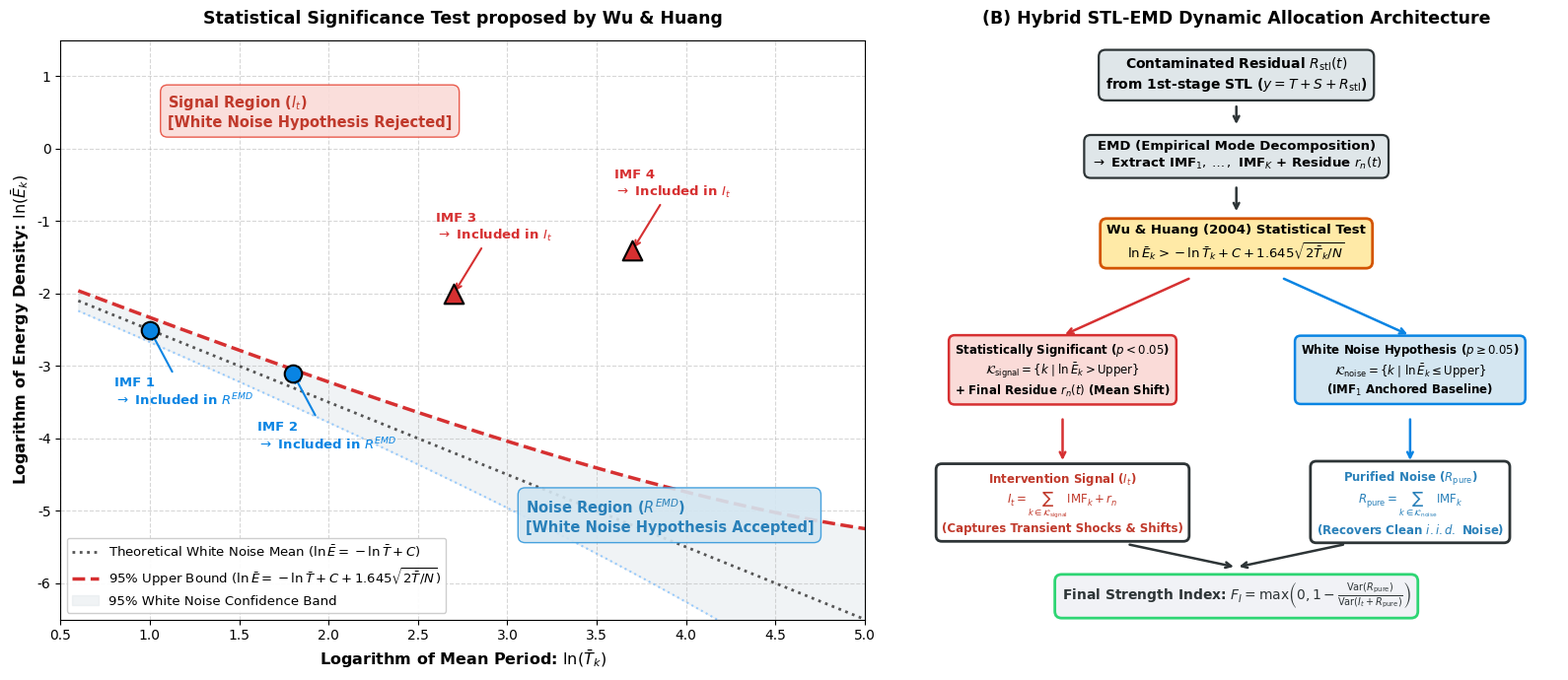

Here is the Python script that generated this plot:
import os
import numpy as np
import matplotlib.pyplot as plt

# -------------------------------------------------------------------------
# 1. 고해상도 폰트 및 스타일 세팅
# -------------------------------------------------------------------------
plt.rcParams['font.sans-serif'] = ['DejaVu Sans', 'Arial']
plt.rcParams['axes.unicode_minus'] = False

fig, (ax1, ax2) = plt.subplots(1, 2, figsize=(16, 7), gridspec_kw={'width_ratios': [1.25, 1]})

# -------------------------------------------------------------------------
# Panel (A): Wu & Huang (2004) Energy-Period Significance Test Plane
# -------------------------------------------------------------------------
N = 512
ln_T = np.linspace(0.6, 5.2, 200)
T_vals = np.exp(ln_T)

# IMF 1 앵커링 오프셋 C 적용
C = -1.5
ln_E_mean = -ln_T + C
upper_bound_95 = ln_E_mean + 1.645 * np.sqrt(2 * T_vals / N)
lower_bound_95 = ln_E_mean - 1.645 * np.sqrt(2 * T_vals / N)

# 기준선 및 95% 신뢰대역 플롯 (Raw String r'...' 적용)
ax1.plot(ln_T, ln_E_mean, color='#555555', linestyle=':', lw=2, 
         label=r'Theoretical White Noise Mean ($\ln \bar{E} = -\ln \bar{T} + C$)')
ax1.plot(ln_T, upper_bound_95, color='#d63031', linestyle='--', lw=2.5, 
         label=r'95% Upper Bound ($\ln \bar{E} = -\ln \bar{T} + C + 1.645\sqrt{2\bar{T}/N}$)')
ax1.plot(ln_T, lower_bound_95, color='#74b9ff', linestyle=':', lw=1.5, alpha=0.7)
ax1.fill_between(ln_T, lower_bound_95, upper_bound_95, color='#dfe6e9', alpha=0.45, 
                 label='95% White Noise Confidence Band')

# IMF 샘플 데이터 매핑
imfs = [
    {'name': 'IMF 1', 'ln_T': 1.0, 'ln_E': -2.5, 'type': 'noise', 'desc': 'Anchored Noise Floor'},
    {'name': 'IMF 2', 'ln_T': 1.8, 'ln_E': -3.1, 'type': 'noise', 'desc': 'Stochastic Dyadic Mode'},
    {'name': 'IMF 3', 'ln_T': 2.7, 'ln_E': -2.0, 'type': 'signal', 'desc': 'Transient Shock Peak'},
    {'name': 'IMF 4', 'ln_T': 3.7, 'ln_E': -1.4, 'type': 'signal', 'desc': 'Intervention Dynamic Mode'},
]

for pt in imfs:
    if pt['type'] == 'noise':
        ax1.scatter(pt['ln_T'], pt['ln_E'], color='#0984e3', s=160, zorder=6, edgecolors='black', lw=1.5)
        # ★ \mathrm 제거로 EMD 이탤릭체 적용 및 수식 밖 일반 공백 분리
        ax1.annotate(f"{pt['name']}\n" + r"$\rightarrow$ Included in $R^{EMD}$",
                     xy=(pt['ln_T'], pt['ln_E']), xytext=(pt['ln_T'] - 0.2, pt['ln_E'] - 1.05),
                     fontsize=9.5, fontweight='bold', color='#0984e3',
                     arrowprops=dict(arrowstyle="->", color='#0984e3', lw=1.5))
    else:
        ax1.scatter(pt['ln_T'], pt['ln_E'], color='#d63031', marker='^', s=200, zorder=6, edgecolors='black', lw=1.5)
        # ★ 수식 밖 일반 공백 분리
        ax1.annotate(f"{pt['name']}\n" + r"$\rightarrow$ Included in $I_t$",
                     xy=(pt['ln_T'], pt['ln_E']), xytext=(pt['ln_T'] - 0.1, pt['ln_E'] + 0.75),
                     fontsize=9.5, fontweight='bold', color='#d63031',
                     arrowprops=dict(arrowstyle="->", color='#d63031', lw=1.5))

# bbox 딕셔너리
bbox_signal = dict(boxstyle='round,pad=0.5', facecolor='#fadbd8', edgecolor='#e74c3c', alpha=0.9)
bbox_noise  = dict(boxstyle='round,pad=0.5', facecolor='#d4e6f1', edgecolor='#3498db', alpha=0.9)

ax1.text(1.1, 0.3, "Signal Region ($I_t$)\n[White Noise Hypothesis Rejected]",
         fontsize=10.5, fontweight='bold', color='#c0392b', bbox=bbox_signal)

# ★ 하단 텍스트 박스도 동일하게 $R^{EMD}$로 이탤릭체 통일
ax1.text(3.1, -5.3, "Noise Region ($R^{EMD}$)\n[White Noise Hypothesis Accepted]",
         fontsize=10.5, fontweight='bold', color='#2980b9', bbox=bbox_noise)

ax1.set_xlim(0.5, 5.0)
ax1.set_ylim(-6.5, 1.5)
ax1.set_xlabel(r"Logarithm of Mean Period: $\ln(\bar{T}_k)$", fontsize=11.5, fontweight='bold')
ax1.set_ylabel(r"Logarithm of Energy Density: $\ln(\bar{E}_k)$", fontsize=11.5, fontweight='bold')
ax1.set_title("Statistical Significance Test proposed by Wu & Huang", fontsize=12.5, fontweight='bold', pad=12)
ax1.grid(True, linestyle='--', alpha=0.5)
ax1.legend(loc='lower left', fontsize=9.5, framealpha=0.95)

# -------------------------------------------------------------------------
# Panel (B): Hybrid STL-EMD Dynamic Mode Allocation Architecture
# -------------------------------------------------------------------------
ax2.axis('off')
ax2.set_title("(B) Hybrid STL-EMD Dynamic Allocation Architecture", fontsize=12.5, fontweight='bold', pad=12)

# 아키텍처 박스 서식 사전 정의
box_stl   = dict(boxstyle='round,pad=0.5', facecolor='#dfe6e9', edgecolor='#2d3436', lw=1.6)
box_test  = dict(boxstyle='round,pad=0.5', facecolor='#ffeaa7', edgecolor='#d35400', lw=2)
box_sig   = dict(boxstyle='round,pad=0.5', facecolor='#fadbd8', edgecolor='#d63031', lw=1.8)
box_noise = dict(boxstyle='round,pad=0.5', facecolor='#d4e6f1', edgecolor='#0984e3', lw=1.8)
box_out   = dict(boxstyle='round,pad=0.5', facecolor='#ffffff', edgecolor='#2d3436', lw=2)
box_final = dict(boxstyle='round,pad=0.5', facecolor='#f1f2f6', edgecolor='#2ed573', lw=2)

ax2.text(0.5, 0.94, "Contaminated Residual $R_{\mathrm{stl}}(t)$\nfrom 1st-stage STL ($y = T + S + R_{\mathrm{stl}}$)", 
         ha='center', va='center', fontsize=10, fontweight='bold', bbox=box_stl)

ax2.annotate('', xy=(0.5, 0.85), xytext=(0.5, 0.89), arrowprops=dict(arrowstyle="->", lw=1.8, color='#2d3436'))

ax2.text(0.5, 0.80, r"EMD (Empirical Mode Decomposition)" + "\n" + r"$\rightarrow$ Extract IMF$_1, \dots,$ IMF$_K$ + Residue $r_n(t)$", 
         ha='center', va='center', fontsize=9.5, fontweight='bold', bbox=box_stl)

ax2.annotate('', xy=(0.5, 0.70), xytext=(0.5, 0.75), arrowprops=dict(arrowstyle="->", lw=1.8, color='#2d3436'))

ax2.text(0.5, 0.65, r"Wu & Huang (2004) Statistical Test" + "\n" + r"$\ln \bar{E}_k > -\ln \bar{T}_k + C + 1.645\sqrt{2\bar{T}_k / N}$", 
         ha='center', va='center', fontsize=9.5, fontweight='bold', bbox=box_test)

# 분기 화살표
ax2.annotate('', xy=(0.23, 0.49), xytext=(0.43, 0.59), arrowprops=dict(arrowstyle="->", lw=1.8, color='#d63031'))
ax2.annotate('', xy=(0.77, 0.49), xytext=(0.57, 0.59), arrowprops=dict(arrowstyle="->", lw=1.8, color='#0984e3'))

ax2.text(0.23, 0.43, "Statistically Significant ($p < 0.05$)\n" + r"$\mathcal{K}_{\mathrm{signal}} = \{k \mid \ln \bar{E}_k > \mathrm{Upper}\}$" + "\n+ Final Residue $r_n(t)$ (Mean Shift)", 
         ha='center', va='center', fontsize=8.5, fontweight='bold', bbox=box_sig)

ax2.text(0.77, 0.43, r"White Noise Hypothesis ($p \geq 0.05$)" + "\n" + r"$\mathcal{K}_{\mathrm{noise}} = \{k \mid \ln \bar{E}_k \leq \mathrm{Upper}\}$" + "\n(IMF$_1$ Anchored Baseline)", 
         ha='center', va='center', fontsize=8.5, fontweight='bold', bbox=box_noise)

ax2.annotate('', xy=(0.23, 0.27), xytext=(0.23, 0.35), arrowprops=dict(arrowstyle="->", lw=1.8, color='#d63031'))
ax2.annotate('', xy=(0.77, 0.27), xytext=(0.77, 0.35), arrowprops=dict(arrowstyle="->", lw=1.8, color='#0984e3'))

ax2.text(0.23, 0.20, "Intervention Signal ($I_t$)\n" + r"$I_t = \sum_{k \in \mathcal{K}_{\mathrm{signal}}} \mathrm{IMF}_k + r_n$" + "\n(Captures Transient Shocks & Shifts)", 
         ha='center', va='center', fontsize=8.5, fontweight='bold', color='#c0392b', bbox=box_out)

ax2.text(0.77, 0.20, "Purified Noise ($R_{\mathrm{pure}}$)\n" + r"$R_{\mathrm{pure}} = \sum_{k \in \mathcal{K}_{\mathrm{noise}}} \mathrm{IMF}_k$" + "\n(Recovers Clean $i.i.d.$ Noise)", 
         ha='center', va='center', fontsize=8.5, fontweight='bold', color='#2980b9', bbox=box_out)

ax2.annotate('', xy=(0.5, 0.09), xytext=(0.33, 0.13), arrowprops=dict(arrowstyle="->", lw=1.8, color='#2d3436'))
ax2.annotate('', xy=(0.5, 0.09), xytext=(0.67, 0.13), arrowprops=dict(arrowstyle="->", lw=1.8, color='#2d3436'))

ax2.text(0.5, 0.04, r"Final Strength Index: $F_I = \max\left(0, 1 - \frac{\mathrm{Var}(R_{\mathrm{pure}})}{\mathrm{Var}(I_t + R_{\mathrm{pure}})}\right)$",
         ha='center', va='center', fontsize=10, fontweight='bold', color='#2d3436', bbox=box_final)

# -------------------------------------------------------------------------
# 플롯 저장 및 출력
# -------------------------------------------------------------------------
save_path = './results/plot/wu_huang_significance_test.png'
os.makedirs(os.path.dirname(save_path), exist_ok=True)

plt.tight_layout()
plt.savefig(save_path, dpi=300, bbox_inches='tight')
print(f"✅ 플롯이 성공적으로 저장되었습니다: {save_path}")
plt.show()
